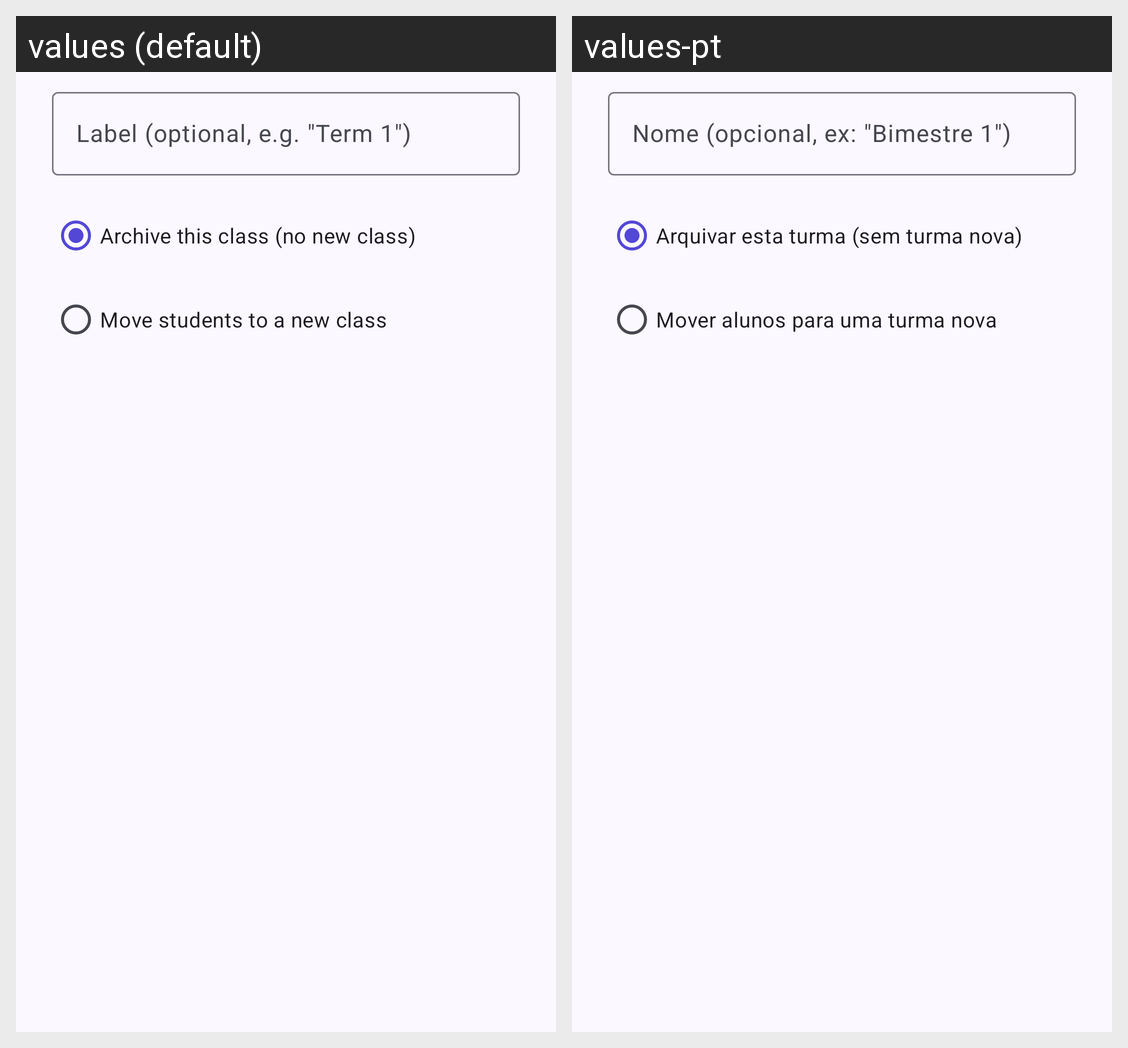

Strings drawn on this Android screen and how each of the app's shown locales translates them:
Android screen res/layout/dialog_close_class_period.xml rendered under 2 locales, left to right: values (default), values-pt. Device: Nexus 5 (rendered at 1080×1920; each locale shown at half size, 540×960, under a caption strip naming it); theme Theme.QrGrades.
Strings drawn on this screen, with the default value and each locale's value (text and hints the layout hard-codes, and strings that could not be matched under every locale, appear in the picture but are not listed):

close_class_period_label_hint
  values: Label (optional, e.g. "Term 1")
  values-pt: Nome (opcional, ex: "Bimestre 1")

close_class_period_archive_option
  values: Archive this class (no new class)
  values-pt: Arquivar esta turma (sem turma nova)

close_class_period_reassign_option
  values: Move students to a new class
  values-pt: Mover alunos para uma turma nova
